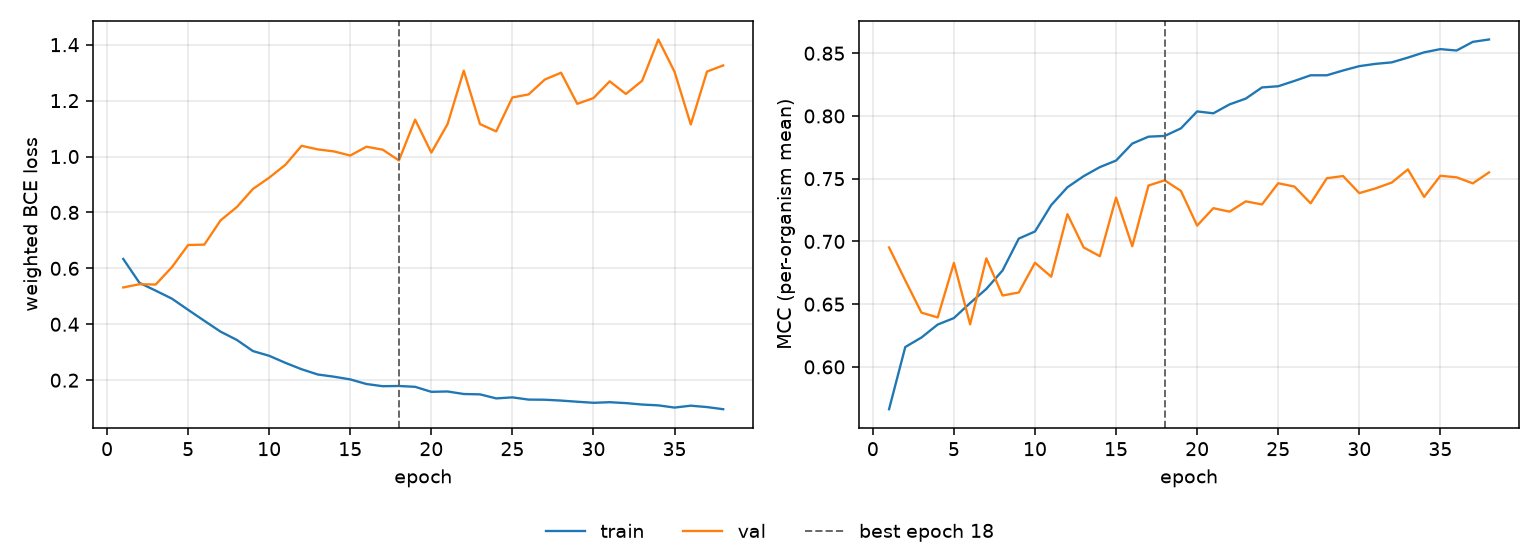

The table this chart was drawn from, first rows:
epoch, tr_loss, vl_loss, tr_mcc, vl_mcc, is_best
1, 0.6336, 0.5317, 0.5663, 0.6952, False
2, 0.5481, 0.5432, 0.6158, 0.6689, False
3, 0.5203, 0.5422, 0.6234, 0.6432, False
4, 0.4917, 0.6043, 0.6338, 0.6394, False
5, 0.4517, 0.6835, 0.6389, 0.6829, False
6, 0.4124, 0.6849, 0.6509, 0.6339, False
7, 0.3736, 0.7715, 0.6622, 0.6865, False
8, 0.3441, 0.8191, 0.6769, 0.6569, False
9, 0.3041, 0.8842, 0.7022, 0.6593, False
10, 0.2872, 0.9243, 0.7079, 0.683, False
11, 0.262, 0.9705, 0.729, 0.6719, False
12, 0.2391, 1.038, 0.7432, 0.7217, False
13, 0.2203, 1.026, 0.752, 0.6952, False
14, 0.2125, 1.018, 0.7592, 0.6882, False
15, 0.2028, 1.004, 0.7645, 0.7349, False
16, 0.1863, 1.035, 0.778, 0.6962, False
17, 0.1785, 1.024, 0.7835, 0.7446, False
18, 0.1793, 0.986, 0.7841, 0.7487, True
19, 0.1762, 1.132, 0.7901, 0.7402, False
20, 0.1584, 1.014, 0.8036, 0.7126, False
21, 0.1596, 1.116, 0.8021, 0.7265, False
22, 0.1506, 1.307, 0.8092, 0.7237, False
23, 0.1493, 1.116, 0.8138, 0.7319, False
24, 0.1349, 1.09, 0.8227, 0.7295, False
25, 0.1385, 1.211, 0.8237, 0.7464, False
26, 0.1306, 1.222, 0.8279, 0.7437, False
27, 0.1301, 1.275, 0.8324, 0.7304, False
28, 0.1271, 1.3, 0.8324, 0.7504, False
29, 0.1229, 1.188, 0.8362, 0.7521, False
30, 0.1191, 1.209, 0.8397, 0.7385, False
31, 0.1212, 1.269, 0.8415, 0.7423, False
32, 0.118, 1.224, 0.8427, 0.7469, False
33, 0.1129, 1.271, 0.8465, 0.7574, False
34, 0.1099, 1.419, 0.8507, 0.7355, False
35, 0.1021, 1.303, 0.8533, 0.7523, False
36, 0.1088, 1.115, 0.8522, 0.7511, False
37, 0.1039, 1.304, 0.859, 0.7463, False
38, 0.09619, 1.326, 0.8609, 0.755, False
